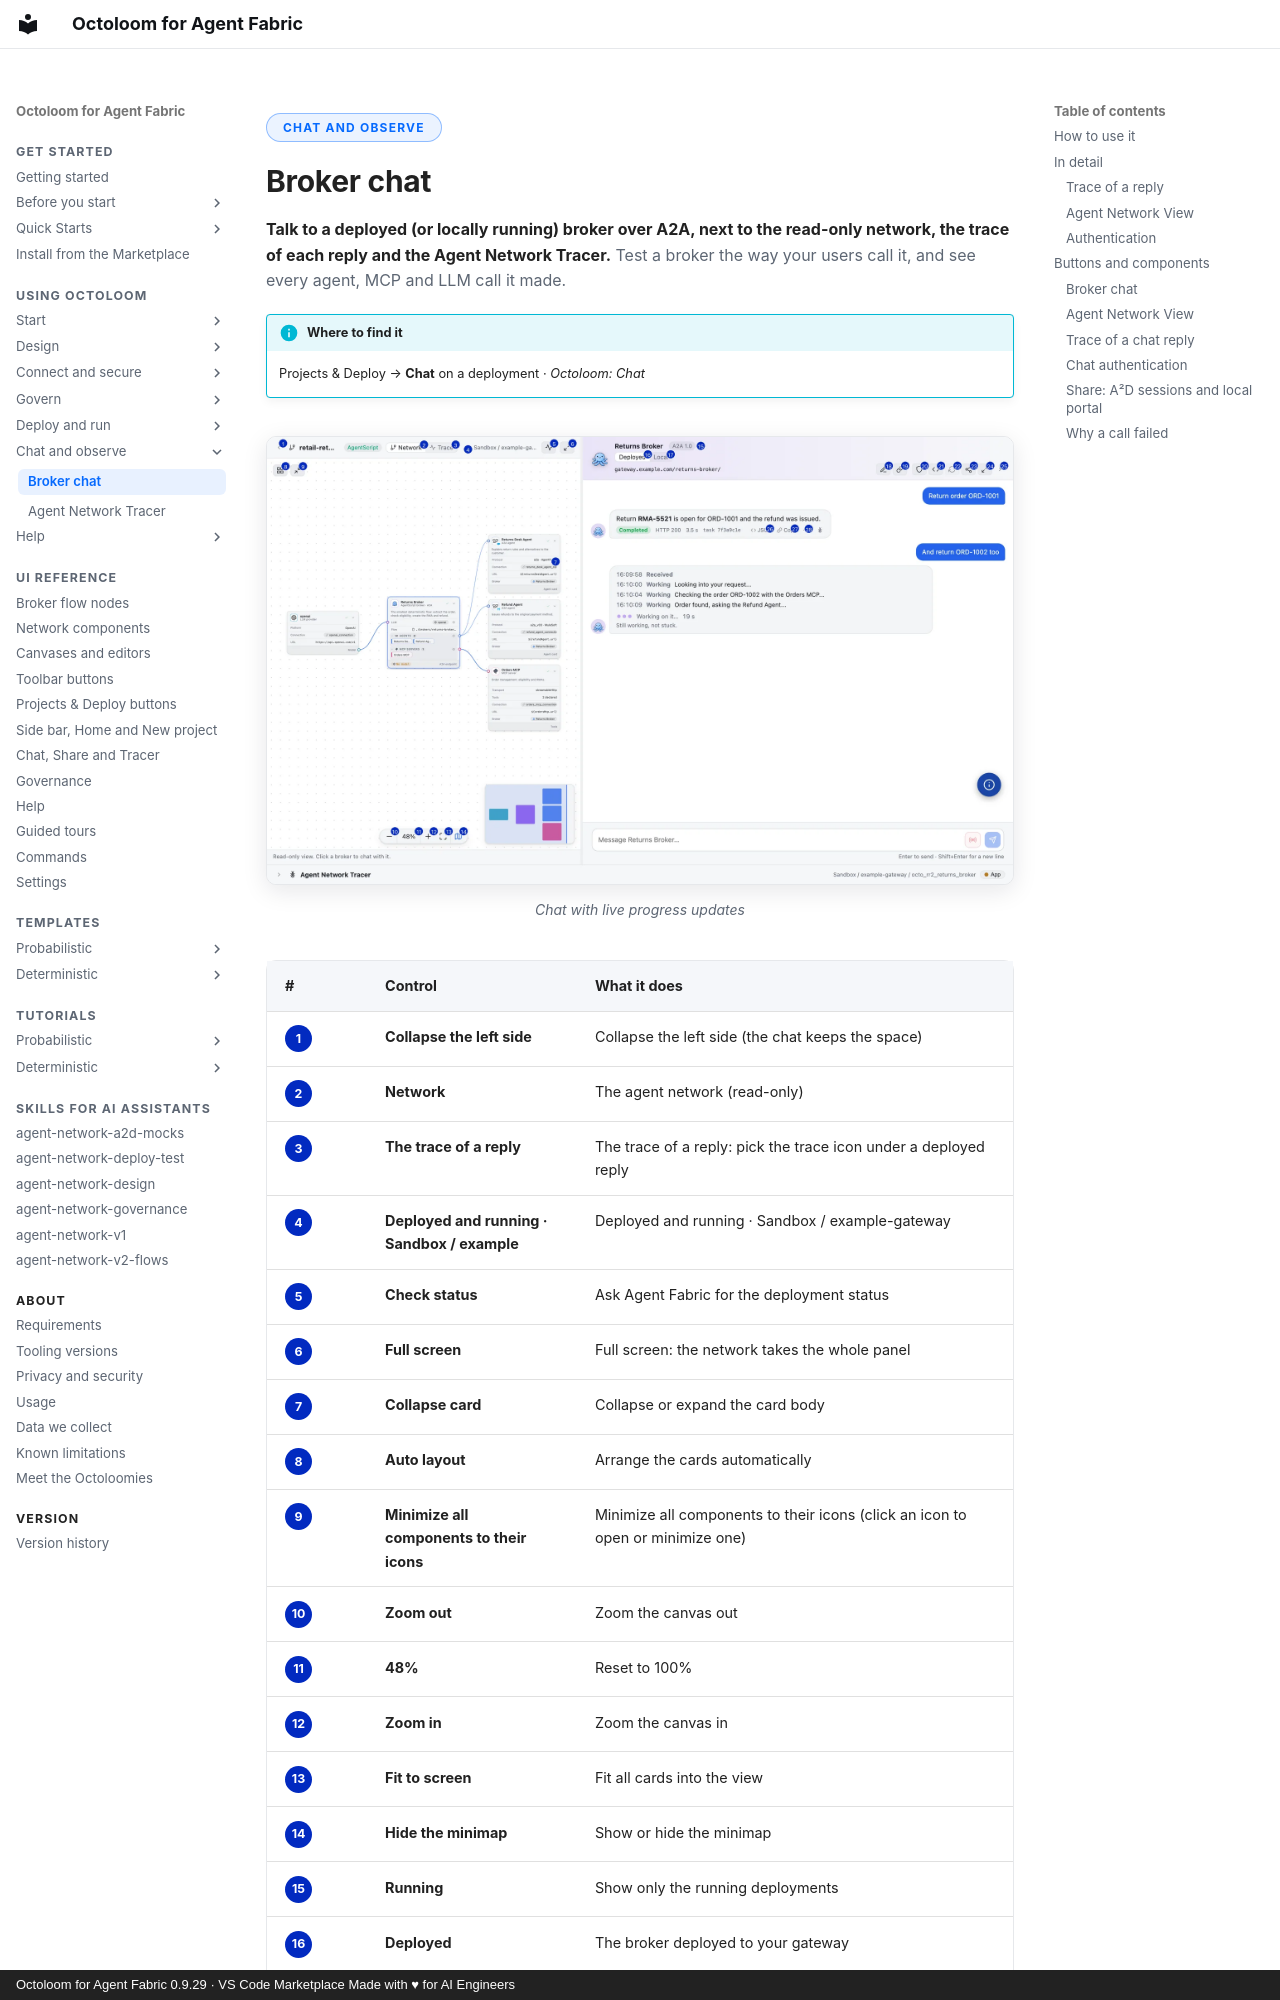

repository: A2D-Agentic-Asset-Designer/octoloom-assets · page: features/broker-chat/index.html · generator: mkdocs · copyright: Octoloom for Agent Fabric 0.9.29 · VS Code Marketplace Made with ♥ for AI Engineers

<span class="ol-pill">Chat and observe</span>

# Broker chat

<p class="lede"><strong>Talk to a deployed (or locally running) broker over A2A, next to the read-only network, the trace of each reply and the Agent Network Tracer.</strong> Test a broker the way your users call it, and see every agent, MCP and LLM call it made.</p>

!!! info "Where to find it"
    Projects & Deploy → **Chat** on a deployment · *Octoloom: Chat*

<figure markdown>
![Chat with live progress updates](../assets/ui/chat-progress-annot-light.webp#only-light){ loading=lazy }
![Chat with live progress updates](../assets/ui/chat-progress-annot-dark.webp#only-dark){ loading=lazy }
<figcaption>Chat with live progress updates</figcaption>
</figure>
